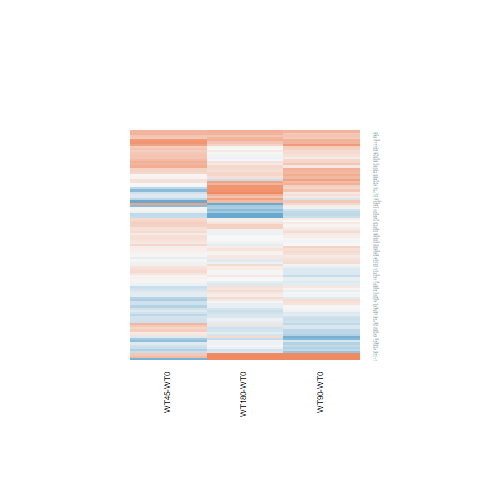

Source data for this figure (header and first rows):
WT180-WT0.logFC, WT180-WT0.AveExpr, WT180-WT0.t, WT180-WT0.P.Value, WT180-WT0.adj.P.Val, WT180-WT0.B, WT45-WT0.logFC, WT45-WT0.AveExpr, WT45-WT0.t, WT45-WT0.P.Value, WT45-WT0.adj.P.Val, WT45-WT0.B, WT90-WT0.logFC, WT90-WT0.AveExpr, WT90-WT0.t, WT90-WT0.P.Value, WT90-WT0.adj.P.Val, WT90-WT0.B
-0.01592, 6.037, -0.09472, 0.9253, 0.983, -6.91, 0.1542, 6.037, 0.9203, 0.3665, 0.6272, -6.12, -0.1768, 6.037, -1.048, 0.3051, 0.61, -6.179
0.1796, 4.595, 1.105, 0.2801, 0.7272, -6.214, 0.3767, 4.595, 2.337, 0.02805, 0.2543, -3.967, 0.1274, 4.595, 0.7819, 0.4418, 0.7172, -6.334
-0.0008366, 1.594, -0.002868, 0.9977, 0.999, -6.22, 0.4523, 1.594, 1.657, 0.1103, 0.3799, -4.669, 0.3495, 1.594, 1.269, 0.2163, 0.5209, -5.328
0.2035, 4.435, 1.02, 0.3176, 0.7581, -6.276, 0.6414, 4.435, 3.29, 0.003061, 0.1929, -1.929, 0.3086, 4.435, 1.558, 0.1322, 0.4177, -5.443
0.5957, 0.3565, 1.359, 0.1866, 0.6455, -5.077, 0.002729, 0.3565, 0.005648, 0.9955, 0.9984, -5.514, 0.6112, 0.3565, 1.398, 0.1747, 0.4746, -4.89
-0.1908, 0.5531, -0.5132, 0.6124, 0.8964, -5.873, 0.4261, 0.5531, 1.269, 0.2166, 0.493, -5.018, -0.1983, 0.5531, -0.5337, 0.5984, 0.8178, -5.696
0.8762, 1.711, 3.771, 0.0009255, 0.03843, -0.7421, -0.01589, 1.711, -0.05972, 0.9529, 0.9798, -5.858, 0.3441, 1.711, 1.38, 0.1803, 0.4808, -5.197
-0.5594, 1.995, -2.096, 0.04673, 0.3992, -4.319, -0.08659, 1.995, -0.3487, 0.7303, 0.8672, -5.999, -0.3571, 1.995, -1.386, 0.1784, 0.4785, -5.286
-0.06503, 5.516, -0.3921, 0.6984, 0.9231, -6.813, 0.146, 5.516, 0.8852, 0.3847, 0.6416, -6.132, -0.01606, 5.516, -0.097, 0.9235, 0.9741, -6.707
0.1111, 5.416, 0.7632, 0.4527, 0.8356, -6.592, 0.2701, 5.416, 1.863, 0.07458, 0.3317, -4.868, 0.08516, 5.416, 0.5848, 0.5641, 0.7973, -6.532
0.02103, 6.007, 0.113, 0.9109, 0.9784, -6.903, 0.4203, 6.007, 2.278, 0.03183, 0.2635, -4.151, 0.2604, 6.007, 1.408, 0.1719, 0.4712, -5.756
0.0946, 2.945, 0.4533, 0.6544, 0.909, -6.465, 0.1026, 2.945, 0.4901, 0.6285, 0.8091, -6.079, 0.3299, 2.945, 1.627, 0.1167, 0.3968, -5.146
0.06246, 2.463, 0.2249, 0.8239, 0.9598, -6.435, 0.06302, 2.463, 0.2259, 0.8232, 0.9206, -6.065, 0.2705, 2.463, 1.003, 0.3257, 0.6272, -5.813
0.3326, -0.9225, 0.5821, 0.5659, 0.8807, -5.431, 0.7568, -0.9225, 1.393, 0.1762, 0.451, -4.58, 0.8444, -0.9225, 1.581, 0.1269, 0.4121, -4.463
-0.1002, 0.9554, -0.2323, 0.8182, 0.9584, -6.07, -0.4736, 0.9554, -1.021, 0.3174, 0.5867, -5.211, -0.01019, 0.9554, -0.02405, 0.981, 0.9921, -5.94
-0.05205, 7.186, -0.3247, 0.7482, 0.938, -6.886, 0.2568, 7.186, 1.604, 0.1217, 0.3906, -5.321, 0.2494, 7.186, 1.558, 0.1323, 0.4177, -5.572
0.3412, 4.341, 2.395, 0.02472, 0.3004, -4.166, 0.235, 4.341, 1.635, 0.115, 0.3839, -5.145, 0.09012, 4.341, 0.6226, 0.5393, 0.7792, -6.417
0.1103, 2.904, 0.5355, 0.5972, 0.8938, -6.44, 0.1907, 2.904, 0.931, 0.361, 0.6222, -5.797, -0.1001, 2.904, -0.4738, 0.6399, 0.8399, -6.268
0.00791, 7.729, 0.06502, 0.9487, 0.9862, -6.937, 0.2252, 7.729, 1.848, 0.07678, 0.3357, -4.935, 0.02758, 7.729, 0.2267, 0.8226, 0.9307, -6.731
-0.1258, 1.708, -0.36, 0.722, 0.9299, -6.251, 0.3094, 1.708, 0.9417, 0.3557, 0.6187, -5.586, -0.003465, 1.708, -0.01013, 0.992, 0.9966, -6.159
-1.392, -1.136, -2.213, 0.03658, 0.3572, -3.595, -0.3402, -1.136, -0.6364, 0.5305, 0.747, -5.189, -0.3117, -1.136, -0.5898, 0.5608, 0.7952, -5.368
-0.1419, 1.383, -0.4911, 0.6277, 0.9001, -6.12, 0.1147, 1.383, 0.4128, 0.6834, 0.8397, -5.836, -0.4104, 1.383, -1.351, 0.1891, 0.4894, -5.156
0.0382, 7.813, 0.2407, 0.8118, 0.9579, -6.91, 0.3951, 7.813, 2.483, 0.02034, 0.2401, -3.766, 0.3943, 7.813, 2.477, 0.0206, 0.2067, -3.949
0.3493, 4.369, 1.847, 0.07704, 0.4793, -5.166, 0.3499, 4.369, 1.846, 0.07708, 0.3359, -4.816, 0.03562, 4.369, 0.1845, 0.8552, 0.9457, -6.587
1.287, 0.7042, 3.988, 0.0005348, 0.02557, -0.1446, -0.2935, 0.7042, -0.7078, 0.4858, 0.716, -5.345, 0.1519, 0.7042, 0.3976, 0.6944, 0.8675, -5.737
0.2207, 8.301, 1.31, 0.2023, 0.659, -6.077, 0.3248, 8.301, 1.927, 0.06572, 0.3198, -4.797, 0.5751, 8.301, 3.404, 0.002313, 0.09523, -1.899
0.6393, 6.912, 3.835, 0.0007884, 0.03435, -1.022, 0.5964, 6.912, 3.576, 0.001509, 0.1608, -1.345, 0.6045, 6.912, 3.626, 0.001334, 0.07555, -1.377
0.6335, -1.44, 0.7839, 0.4407, 0.8306, -5.308, 0.8522, -1.44, 1.079, 0.2911, 0.5628, -4.849, 0.615, -1.44, 0.7598, 0.4547, 0.7266, -5.184
-0.0445, 7.857, -0.2639, 0.7941, 0.9534, -6.903, 0.4729, 7.857, 2.793, 0.01004, 0.2145, -3.12, 0.2064, 7.857, 1.221, 0.2338, 0.5382, -6.012
0.2657, 8.302, 1.507, 0.1446, 0.5956, -5.813, 0.3336, 8.302, 1.892, 0.07052, 0.3267, -4.858, 0.6305, 8.302, 3.565, 0.00155, 0.08118, -1.516
-0.2173, 1.536, -0.7958, 0.4339, 0.827, -5.971, -0.3181, 1.536, -1.137, 0.2668, 0.54, -5.296, -0.6306, 1.536, -2.136, 0.043, 0.2636, -3.991
-0.1086, 3.531, -0.6545, 0.519, 0.8623, -6.471, 0.04955, 3.531, 0.3027, 0.7647, 0.8894, -6.285, -0.1547, 3.531, -0.9283, 0.3624, 0.6607, -6.073
0.1413, 6.865, 0.8503, 0.4035, 0.8106, -6.571, -0.1427, 6.865, -0.8557, 0.4005, 0.6519, -6.193, -0.01587, 6.865, -0.09536, 0.9248, 0.9743, -6.75
-0.02708, 7.741, -0.1502, 0.8818, 0.9735, -6.929, 0.5366, 7.741, 2.965, 0.0067, 0.2008, -2.747, 0.2898, 7.741, 1.604, 0.1217, 0.4037, -5.501
0.1171, 10.59, 0.6555, 0.5183, 0.8623, -6.677, 0.5676, 10.59, 3.16, 0.004202, 0.1929, -2.276, 0.4506, 10.59, 2.511, 0.0191, 0.2043, -3.84
-0.5469, -0.6099, -1.094, 0.2848, 0.7308, -5.174, -0.763, -0.6099, -1.466, 0.1555, 0.4271, -4.529, 0.09527, -0.6099, 0.2111, 0.8345, 0.9354, -5.624
-0.02557, 7.671, -0.1501, 0.882, 0.9735, -6.928, -0.2895, 7.671, -1.701, 0.1018, 0.3706, -5.174, 0.2169, 7.671, 1.271, 0.2159, 0.5207, -5.953
-0.08163, 5.72, -0.5221, 0.6063, 0.8957, -6.758, -0.07338, 5.72, -0.469, 0.6433, 0.8178, -6.412, 0.2445, 5.72, 1.578, 0.1274, 0.4126, -5.508
-0.5023, 1.677, -1.455, 0.1586, 0.612, -5.228, -0.04588, 1.677, -0.1435, 0.8871, 0.9499, -5.947, -0.06482, 1.677, -0.2032, 0.8406, 0.9385, -6.122
0.8986, -1.117, 1.281, 0.2123, 0.6689, -4.975, -0.7466, -1.117, -0.8386, 0.4099, 0.6593, -4.955, 0.4553, -1.117, 0.6123, 0.546, 0.785, -5.338
-0.244, 2.642, -0.8223, 0.4189, 0.8206, -6.166, 0.1627, 2.642, 0.5769, 0.5693, 0.7717, -6.023, -0.4633, 2.642, -1.512, 0.1434, 0.4321, -5.198
-0.096, 2.824, -0.4426, 0.662, 0.912, -6.443, -0.2784, 2.824, -1.246, 0.2246, 0.5017, -5.399, 0.1897, 2.824, 0.9079, 0.3729, 0.668, -5.989
0.7786, -0.5217, 1.726, 0.09703, 0.5221, -4.509, -0.416, -0.5217, -0.7683, 0.4498, 0.6898, -5.125, -0.2252, -0.5217, -0.4312, 0.6702, 0.8548, -5.47
-0.2658, 6.076, -1.585, 0.1259, 0.5749, -5.686, -0.4856, 6.076, -2.878, 0.008236, 0.2072, -2.919, -0.3943, 6.076, -2.345, 0.02757, 0.2251, -4.195
0.607, 5.15, 3.733, 0.00102, 0.04106, -1.22, -0.1616, 5.15, -0.9593, 0.3469, 0.6115, -6.009, 0.2296, 5.15, 1.392, 0.1766, 0.4766, -5.725
0.0218, 5.94, 0.1388, 0.8907, 0.9752, -6.903, 0.1852, 5.94, 1.183, 0.2482, 0.5235, -5.849, -0.03657, 5.94, -0.2326, 0.818, 0.9284, -6.702
0.5711, 6.765, 2.972, 0.006591, 0.1474, -3.057, 0.4382, 6.765, 2.277, 0.0319, 0.2635, -4.167, 0.4101, 6.765, 2.131, 0.0434, 0.2645, -4.616
-0.9595, -0.4145, -1.968, 0.06057, 0.4421, -4.015, 0.7686, -0.4145, 2.05, 0.05137, 0.2986, -3.848, 0.2797, -0.4145, 0.6982, 0.4917, 0.7505, -5.428
-0.06101, 7.044, -0.3817, 0.706, 0.9251, -6.866, -0.1702, 7.044, -1.064, 0.2979, 0.5695, -6.002, -0.4622, 7.044, -2.881, 0.008177, 0.1486, -3.097
0.1724, 3.176, 0.7901, 0.4371, 0.8291, -6.312, -0.2837, 3.176, -1.224, 0.2327, 0.5085, -5.474, 0.0426, 3.176, 0.1926, 0.8489, 0.9428, -6.414
-0.1231, 4.522, -0.7372, 0.4681, 0.8405, -6.551, -0.2855, 4.522, -1.688, 0.1043, 0.3731, -5.077, -0.2617, 4.522, -1.554, 0.1333, 0.4185, -5.461
-0.01421, 4.539, -0.08346, 0.9342, 0.9843, -6.815, 0.06732, 4.539, 0.3965, 0.6952, 0.8459, -6.37, -0.1105, 4.539, -0.6451, 0.5249, 0.7716, -6.421
0.1918, 4.223, 0.8779, 0.3886, 0.8016, -6.403, 0.5666, 4.223, 2.648, 0.01403, 0.2295, -3.326, -0.3968, 4.223, -1.729, 0.09649, 0.3655, -5.126
0.09045, 4.194, 0.6841, 0.5004, 0.8537, -6.543, 0.2013, 4.194, 1.531, 0.1387, 0.4094, -5.282, 0.1625, 4.194, 1.236, 0.2282, 0.5324, -5.849
0.1451, 0.4394, 0.342, 0.7353, 0.934, -5.927, 0.045, 0.4394, 0.1037, 0.9183, 0.9644, -5.615, -0.3497, 0.4394, -0.7592, 0.455, 0.7266, -5.473
0.2132, 4.327, 0.9876, 0.3331, 0.7686, -6.317, -0.331, 4.327, -1.467, 0.1552, 0.4271, -5.35, 0.1397, 4.327, 0.6447, 0.5252, 0.7716, -6.412
-0.2435, 3.437, -1.005, 0.325, 0.7635, -6.153, 0.3916, 3.437, 1.719, 0.09834, 0.3663, -4.944, -0.4037, 3.437, -1.635, 0.115, 0.3943, -5.174
-0.1979, 5.884, -1.096, 0.2838, 0.7304, -6.307, -0.3984, 5.884, -2.192, 0.03826, 0.2758, -4.302, -0.15, 5.884, -0.8318, 0.4136, 0.6975, -6.381
0.01944, 5.576, 0.1158, 0.9088, 0.9782, -6.889, 0.2696, 5.576, 1.616, 0.1191, 0.389, -5.267, -0.1746, 5.576, -1.033, 0.3118, 0.6144, -6.173
0.5992, 5.218, 3.004, 0.006108, 0.1393, -2.931, 0.5976, 5.218, 2.993, 0.006272, 0.2001, -2.635, 0.4297, 5.218, 2.142, 0.04246, 0.2632, -4.537
... 45 more rows
